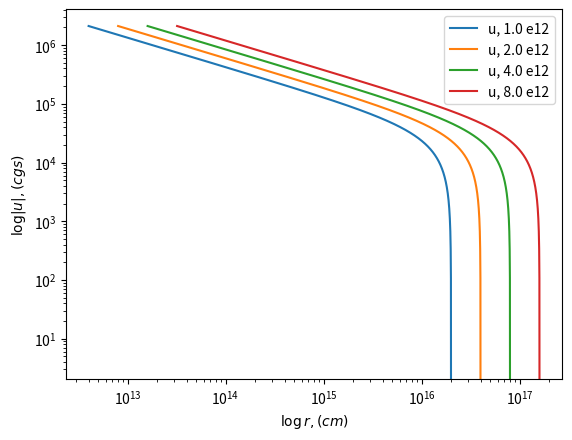

Python code for this plot:
from scipy.integrate import odeint
import numpy as np
import matplotlib.pyplot as plt

# equation of motion given by equation 11 and 12
def ode(param, x):
    a = param[0]
    v = param[1]

    dvdx = 1/((x-v)**2 -1) * (x-v) * (a*(x-v) - 2/x)
    dadx = a/((x-v)**2 -1) * (x-v) * (a - 2/x*(x-v))

    return [dadx, dvdx]

# number of data points sampled
fine = 10000
# integrate backward from x=1 (divide it back at the end, so that x=1)
x = [i for i in range(fine, 1, -1)]

# initial condition, given by table 2, solution for x=1
p0 = [2, 0]

sol = odeint(ode, p0, x)

a = [i for i in sol[:, 0]]
v = [-i for i in sol[:, 1]]

#'''
AU = 1.496e+13                      # physical constant, Astronomical unit in (cm)
cs = 0.2*1e5                        # condition given by paper (cm/s)
time = [1e12, 2e12, 4e12, 8e12]     # time tested given by the paper (s)

# change the unit from dimensionless solution (a, v) back to normal variable
for t in time:
    r = [i*cs*t/fine for i in x]
    u = [(cs*i/fine) for i in v]
    rho = [(i/(4*np.pi*6.67e-8*t**2)) for i in a]

    plt.plot(r, u, label=f'u, {t/1e12} e12')
    #plt.plot(r, rho, label=f'rho, {t/1e12}e12')
#'''

# apply if want to graph dimensionless (a, v)
'''
plt.plot([i/fine for i in x], a, color='red', label='a')
plt.plot([i/fine for i in x], v, color='blue', label='v')
#'''

#print(a)
plt.legend()
plt.yscale('log')
plt.xscale('log')

plt.xlabel(r'$\log r, (cm)$')
plt.ylabel(r'$\log |u|, (cgs)$')
#plt.ylabel(r'$\log \rho, (cgs)$')

plt.show()